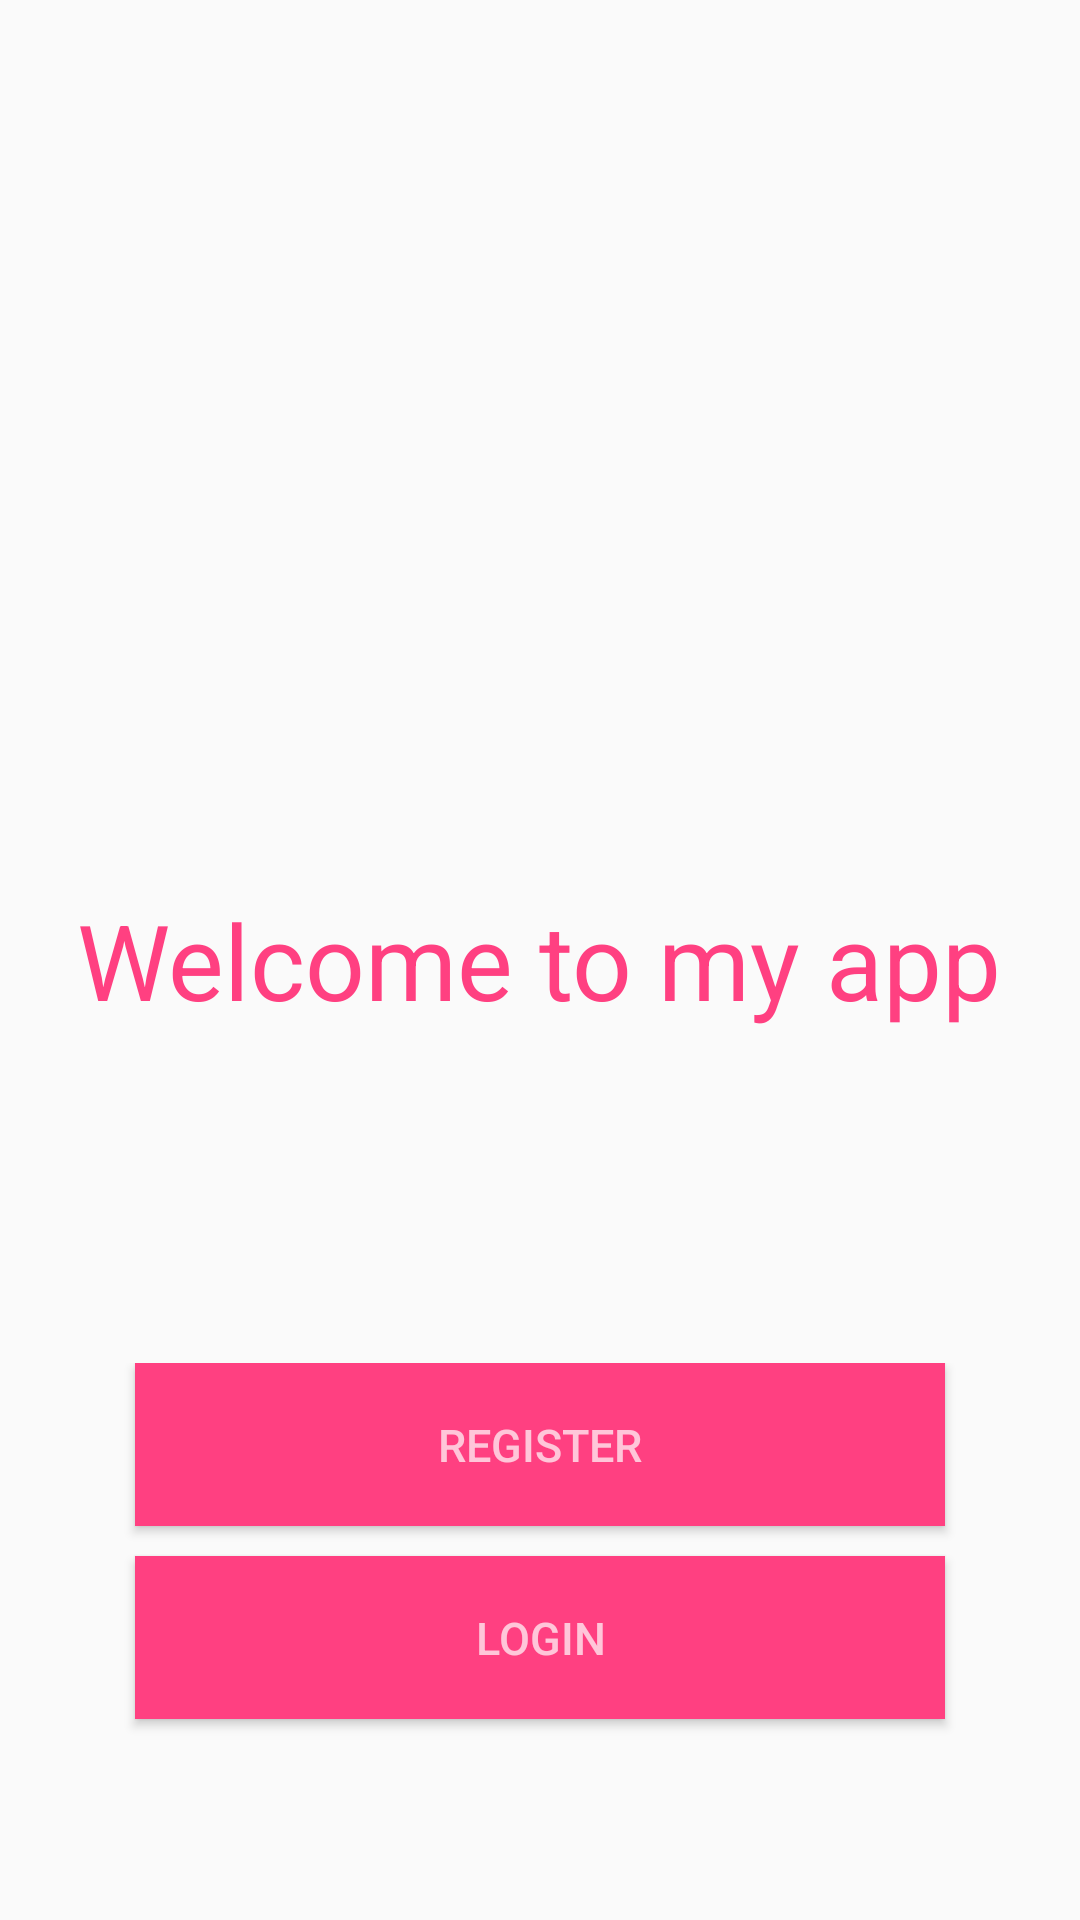

Android layout source for this screen:
<!-- AndroidManifest.xml: application theme AppTheme -->
<!-- res/layout/activity_splash.xml -->
<?xml version="1.0" encoding="utf-8"?>
<RelativeLayout xmlns:android="http://schemas.android.com/apk/res/android"
    xmlns:app="http://schemas.android.com/apk/res-auto"
    xmlns:tools="http://schemas.android.com/tools"
    android:layout_width="match_parent"
    android:layout_height="match_parent"
    android:background="@drawable/img_welcome"
    tools:context=".SplashActivity">

    <TextView
        android:layout_width="wrap_content"
        android:layout_height="wrap_content"
        android:layout_centerHorizontal="true"
        android:layout_centerInParent="true"
        android:text="@string/welcome"
        android:textColor="@color/colorAccent"
        android:textSize="@dimen/dimen_35sp" />

    <RelativeLayout
        android:layout_width="match_parent"
        android:layout_height="wrap_content"
        android:layout_alignParentBottom="true">

        <Button
            android:id="@+id/btn_register"
            android:layout_width="match_parent"
            android:layout_height="wrap_content"
            android:layout_marginLeft="@dimen/dimen_45dp"
            android:layout_marginRight="@dimen/dimen_45dp"
            android:background="@color/colorAccent"
            android:padding="@dimen/dimen_17dp"
            android:text="@string/tv_register"
            android:textColor="@color/colorWhiteTrans"
            android:textSize="@dimen/txt_15sp" />

        <Button
            android:id="@+id/btn_login"
            android:layout_width="match_parent"
            android:layout_height="wrap_content"
            android:layout_below="@+id/btn_register"
            android:layout_marginBottom="@dimen/dimen_67dp"
            android:layout_marginLeft="@dimen/dimen_45dp"
            android:layout_marginRight="@dimen/dimen_45dp"
            android:layout_marginTop="@dimen/dimen_10dp"
            android:background="@color/colorAccent"
            android:padding="@dimen/dimen_17dp"
            android:text="@string/tv_login"
            android:textColor="@color/colorWhiteTrans"
            android:textSize="@dimen/txt_15sp" />
    </RelativeLayout>

</RelativeLayout>
<!-- resources referenced by this layout -->
<resources>
  <color name="colorAccent">#FF4081</color>
  <color name="colorWhiteTrans">#B3ffffff</color>
  <dimen name="dimen_10dp">10dp</dimen>
  <dimen name="dimen_17dp">17dp</dimen>
  <dimen name="dimen_35sp">35sp</dimen>
  <dimen name="dimen_45dp">45dp</dimen>
  <dimen name="dimen_67dp">67dp</dimen>
  <dimen name="txt_15sp">15sp</dimen>
  <string name="tv_login">Login</string>
  <string name="tv_register">Register</string>
  <string name="welcome">Welcome to my app</string>
  <style name="AppTheme" parent="Theme.AppCompat.Light.DarkActionBar">
          
          <item name="colorPrimary">@color/colorPrimary</item>
          <item name="colorPrimaryDark">@color/colorPrimaryDark</item>
          <item name="colorAccent">@color/colorAccent</item>
      </style>
  <color name="colorPrimary">#3F51B5</color>
  <color name="colorPrimaryDark">#303F9F</color>
</resources>
